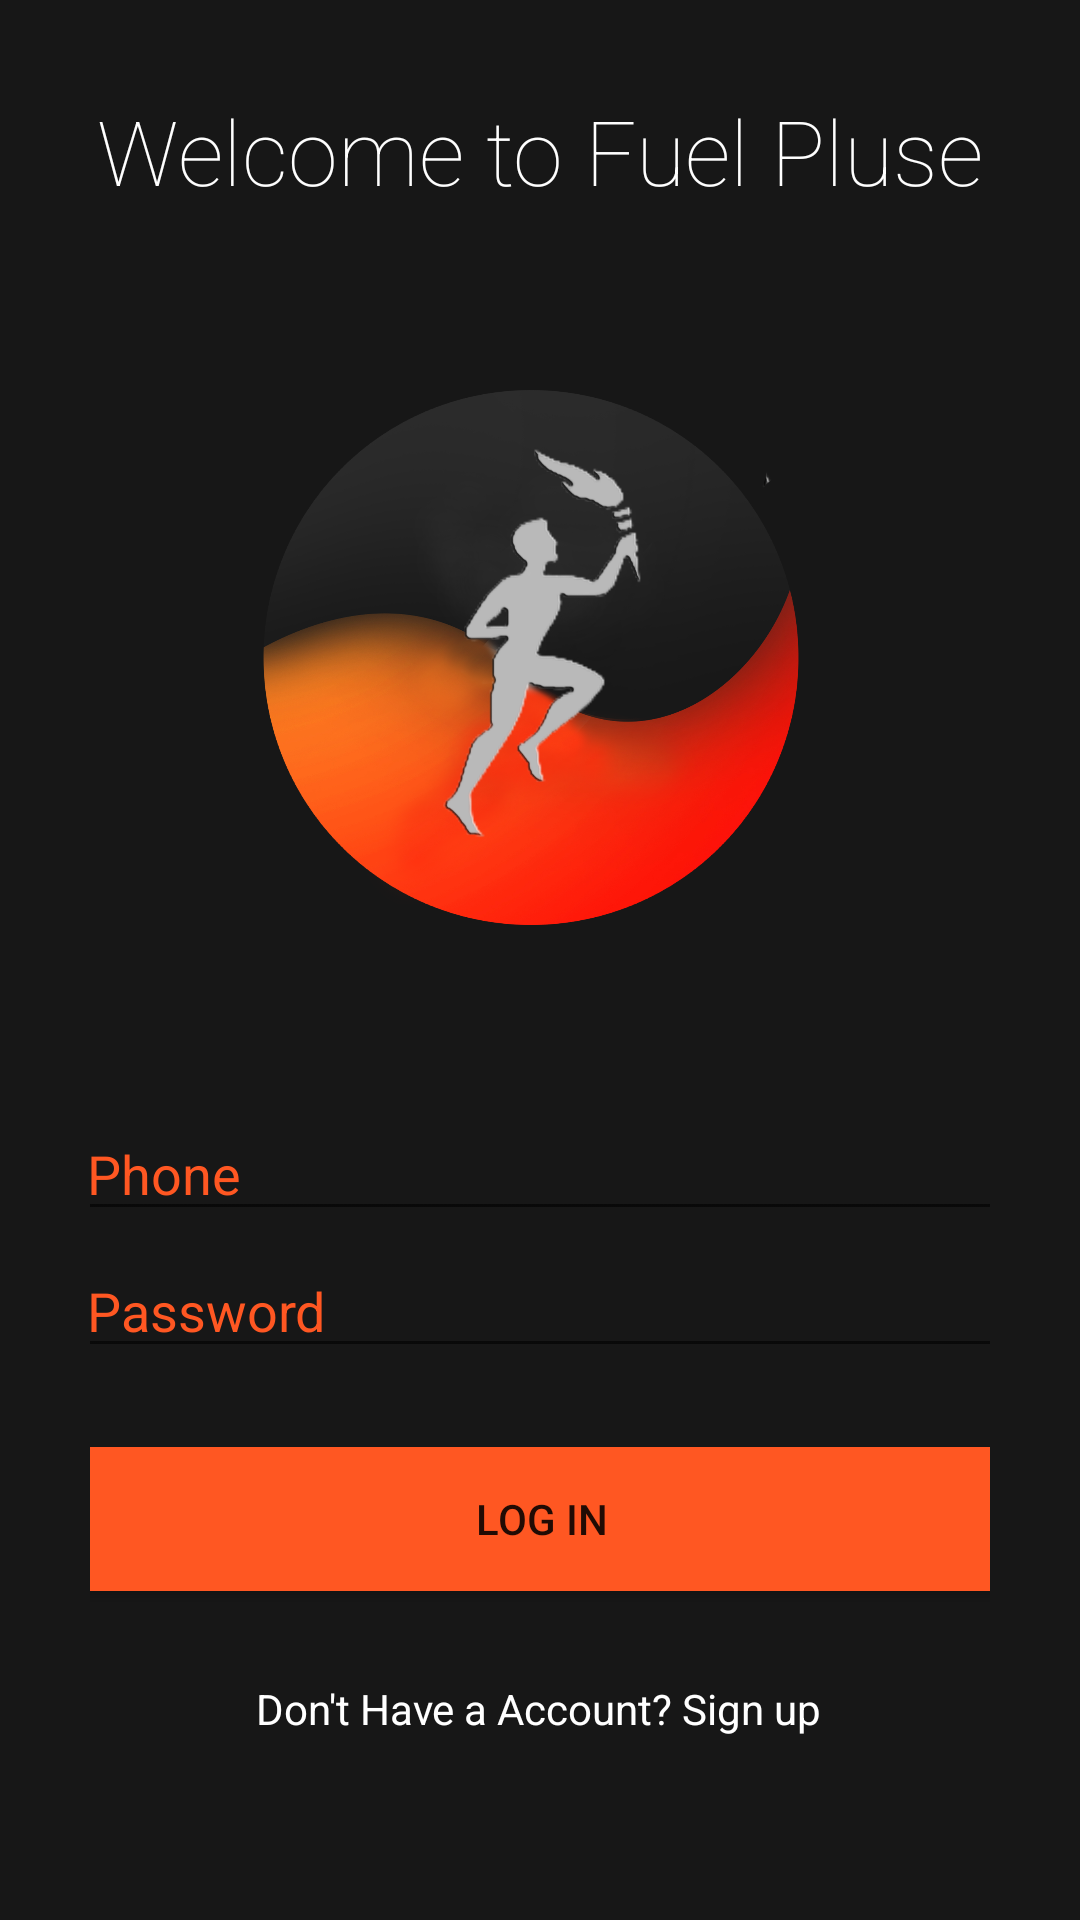

Produce the Android XML layout that renders to this screen, including the resource entries it uses.
<!-- AndroidManifest.xml: application theme Theme.FuelApplication -->
<!-- res/layout/activity_main.xml -->
<?xml version="1.0" encoding="utf-8"?>
<androidx.constraintlayout.widget.ConstraintLayout xmlns:android="http://schemas.android.com/apk/res/android"
  xmlns:app="http://schemas.android.com/apk/res-auto"
    xmlns:tools="http://schemas.android.com/tools"
    android:layout_width="match_parent"
    android:layout_height="match_parent"
    android:background="#171717"
    android:padding="30dp"
    tools:context=".MainActivity"
    >
    
    <Button
        android:id="@+id/login"
        android:layout_width="311dp"
        android:layout_height="wrap_content"
        android:background="#3C3F41"
        android:text="Log in"
        app:backgroundTint="#FF5722"
        app:layout_constraintBottom_toBottomOf="parent"
        app:layout_constraintEnd_toEndOf="parent"
        app:layout_constraintStart_toStartOf="parent"
        app:layout_constraintTop_toTopOf="parent"
        app:layout_constraintVertical_bias="0.85" />
    <EditText
        android:id="@+id/auemail"
        android:layout_width="311dp"
        android:layout_height="40dp"
        android:ems="10"
        android:hint="Phone"
        android:inputType="text|textEmailAddress"
        android:textColor="@color/white"
        android:textColorHint="#FF5722"
        app:layout_constraintBottom_toBottomOf="parent"
        app:layout_constraintEnd_toEndOf="parent"
        app:layout_constraintStart_toStartOf="parent"
        app:layout_constraintTop_toTopOf="parent"
        app:layout_constraintVertical_bias="0.63"
        tools:ignore="Missing Constrains" />
    <EditText
        android:id="@+id/aupassword"
        android:layout_width="311dp"
        android:layout_height="40dp"
        android:ems="10"
        android:hint="Password"
        android:inputType="text|textPassword"
        android:textColor="@color/white"
        android:textColorHint="#FF5722"
        app:layout_constraintBottom_toBottomOf="parent"
        app:layout_constraintEnd_toEndOf="parent"
        app:layout_constraintStart_toStartOf="parent"
        app:layout_constraintTop_toTopOf="parent"
        app:layout_constraintVertical_bias="0.715"
        tools:ignore="Missing Constrains" />
    <ImageView
        android:id="@+id/imageView3"
        android:layout_width="262dp"
        android:layout_height="377dp"
        app:layout_constraintBottom_toBottomOf="parent"
        app:layout_constraintEnd_toEndOf="parent"
        app:layout_constraintHorizontal_bias="0.423"
        app:layout_constraintStart_toStartOf="parent"
        app:layout_constraintTop_toTopOf="parent"
        app:layout_constraintVertical_bias="0.004"
        app:srcCompat="@drawable/logo" />
    <TextView
        android:id="@+id/banner"
        android:layout_width="wrap_content"
        android:layout_height="wrap_content"
        android:layout_gravity="center_horizontal"
        android:fontFamily="sans-serif-thin"
        android:gravity="center_horizontal"
        android:text="Welcome to Fuel Pluse"
        android:textAlignment="center"
        android:textColor="@color/white"
        android:textSize="30sp"
        app:layout_constraintBottom_toBottomOf="parent"
        app:layout_constraintEnd_toEndOf="parent"
        app:layout_constraintHorizontal_bias="0.431"
        app:layout_constraintStart_toStartOf="parent"
        app:layout_constraintTop_toTopOf="parent"
        app:layout_constraintVertical_bias="0.0" />
    <TextView
        android:id="@+id/register"
        android:layout_width="wrap_content"
        android:layout_height="wrap_content"
        android:text="Don't Have a Account? Sign up"
        android:textColor="#FFFFFF"
        app:layout_constraintBottom_toBottomOf="parent"
        app:layout_constraintEnd_toEndOf="parent"
        app:layout_constraintHorizontal_bias="0.498"
        app:layout_constraintStart_toStartOf="parent"
        app:layout_constraintTop_toTopOf="parent"
        app:layout_constraintVertical_bias="0.945" />
</androidx.constraintlayout.widget.ConstraintLayout>
<!-- resources referenced by this layout -->
<resources>
  <!-- drawable logo: png bitmap (drawable-v24, 820762 bytes) -->
  <style name="Theme.FuelApplication" parent="Theme.MaterialComponents.DayNight.DarkActionBar">
          
          <item name="colorPrimary">@color/purple_500</item>
          <item name="colorPrimaryVariant">@color/purple_700</item>
          <item name="colorOnPrimary">@color/white</item>
          
          <item name="colorSecondary">@color/teal_200</item>
          <item name="colorSecondaryVariant">@color/teal_700</item>
          <item name="colorOnSecondary">@color/black</item>
          
          <item name="android:statusBarColor">?attr/colorPrimaryVariant</item>
          
      </style>
  <!-- not gathered from this repository: default colours our renderer supplied (Android Studio template values) -->
  <color name="purple_500">#FF6200EE</color>
  <color name="purple_700">#FF3700B3</color>
  <color name="teal_200">#FF03DAC5</color>
  <color name="teal_700">#FF018786</color>
  <color name="black">#FF000000</color>
  <color name="white">#FFFFFFFF</color>
</resources>
